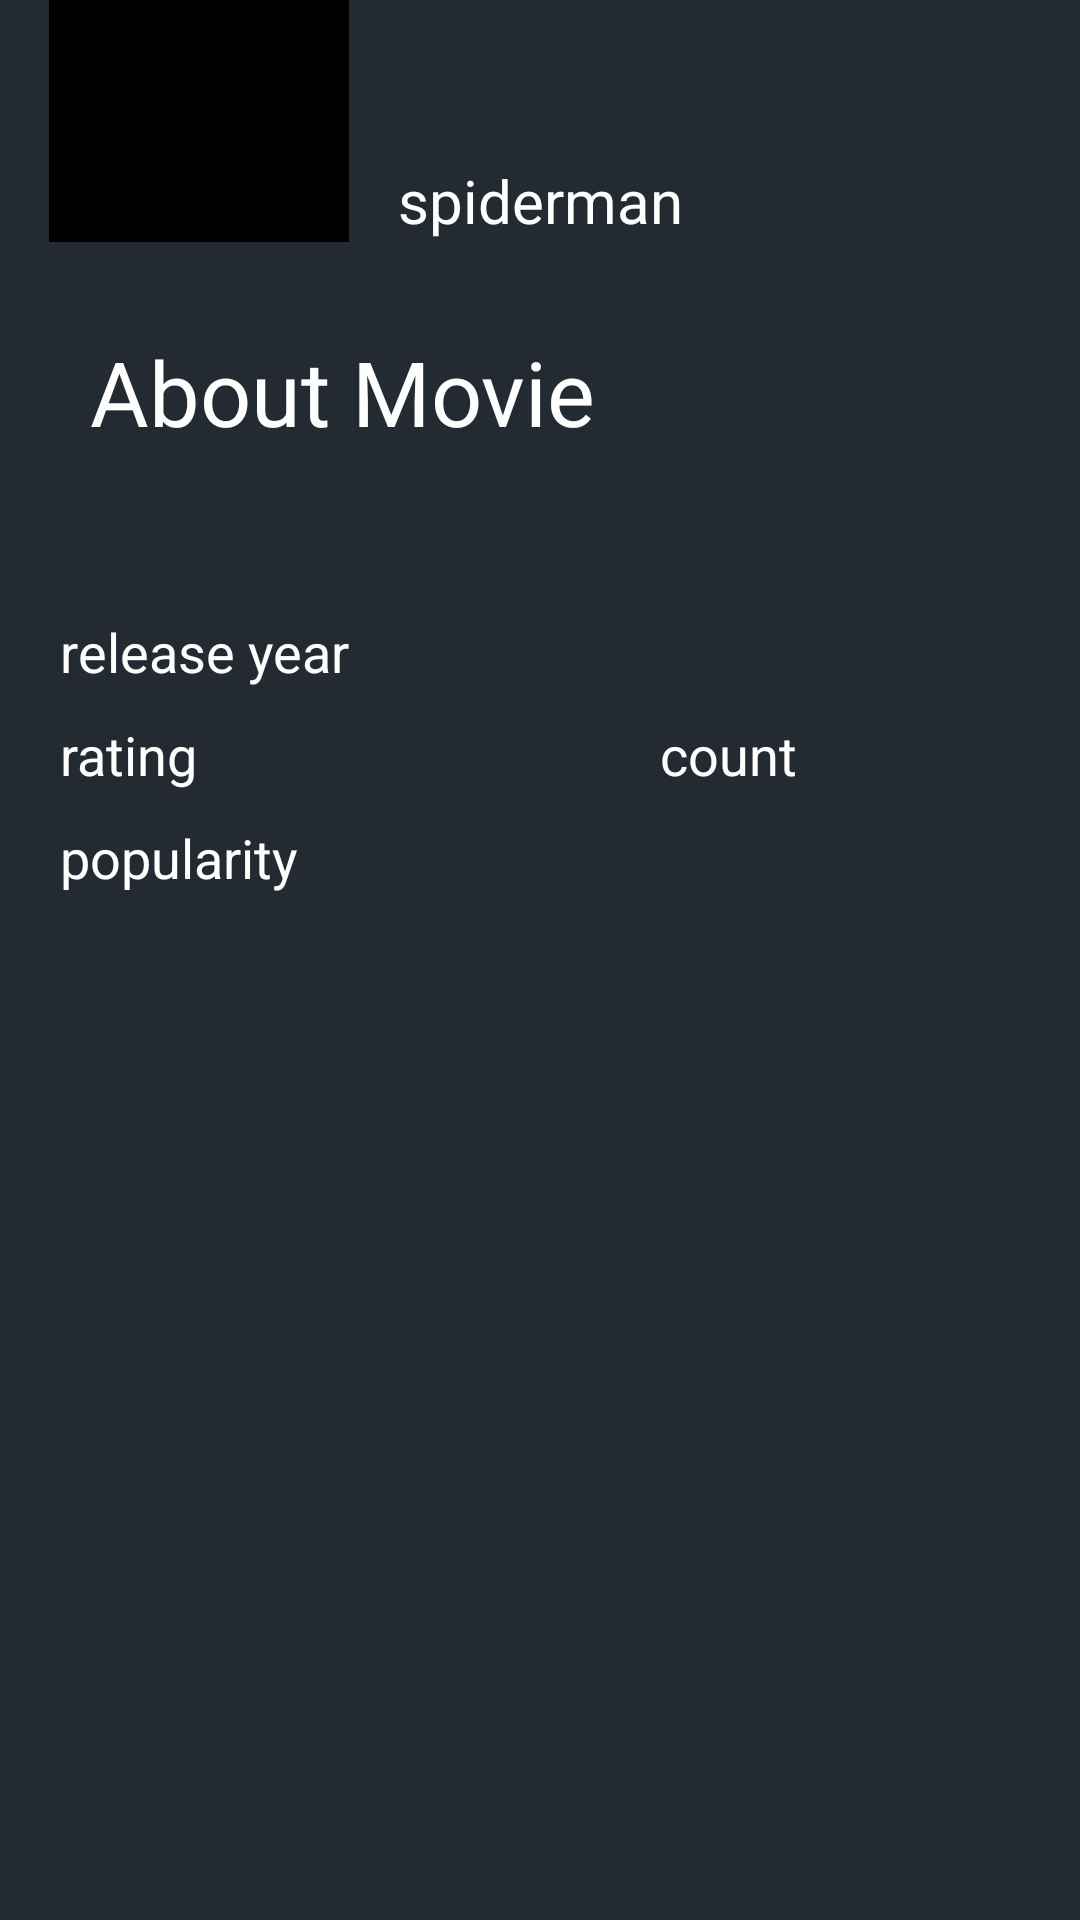

Here is an Android app screen rendered from its layout file. Give the layout XML and the strings, colors and styles it references.
<!-- AndroidManifest.xml: application theme Theme.Movies_TvShows -->
<!-- res/layout/tv_shows_details_fragment.xml -->
<?xml version="1.0" encoding="utf-8"?>
<ScrollView xmlns:android="http://schemas.android.com/apk/res/android"
    xmlns:app="http://schemas.android.com/apk/res-auto"
    android:layout_width="match_parent"
    android:layout_height="match_parent"
    android:background="#242A32">

    <androidx.constraintlayout.widget.ConstraintLayout
        android:layout_width="match_parent"
        android:layout_height="wrap_content">

        <TextView
            android:id="@+id/tvMovieName"
            android:layout_width="wrap_content"
            android:layout_height="wrap_content"
            android:textColor="@color/white"
            android:textSize="20sp"
            android:text="spiderman"
            app:layout_constraintEnd_toEndOf="parent"
            app:layout_constraintStart_toStartOf="parent"
            app:layout_constraintBottom_toBottomOf="@id/ivSmallPoster"/>


        <ImageView
            android:id="@+id/ivSmallPoster"
            android:layout_width="100dp"
            android:layout_height="160dp"
            android:elevation="1dp"
            android:layout_marginTop="-80dp"
            app:layout_constraintStart_toStartOf="parent"
            app:layout_constraintEnd_toStartOf="@id/tvMovieName"
            app:layout_constraintTop_toBottomOf="@id/ivLargePoster"
            android:src="@color/black"
            />

        <ImageView
            android:id="@+id/ivLargePoster"
            android:layout_width="match_parent"
            android:layout_height="wrap_content"
            app:layout_constraintTop_toTopOf="parent" />

        <TextView
            android:id="@+id/iv_aboutMovie"
            android:layout_width="wrap_content"
            android:layout_height="wrap_content"
            android:text="About Movie"
            android:textColor="@color/white"
            app:layout_constraintTop_toBottomOf="@id/ivSmallPoster"
            app:layout_constraintStart_toStartOf="parent"
            android:layout_marginStart="30dp"
            android:textSize="30sp"
            android:layout_marginTop="30dp"
            />

        <TextView
            android:id="@+id/tvMovieDescription"
            android:layout_width="wrap_content"
            android:layout_height="wrap_content"
            android:textColor="@color/white"
            android:textSize="18sp"
            android:layout_marginTop="20dp"
            android:text=""
            android:layout_marginStart="20dp"
            app:layout_constraintStart_toStartOf="parent"
            app:layout_constraintTop_toBottomOf="@id/iv_aboutMovie" />


        <TextView
            android:id="@+id/tvReleaseDateDetails"
            android:layout_width="wrap_content"
            android:layout_height="wrap_content"
            android:textColor="@color/white"
            android:textSize="18sp"
            android:layout_marginTop="10dp"
            app:layout_goneMarginTop="30dp"
            android:layout_marginStart="20dp"
            android:text="release year"
            app:layout_constraintStart_toStartOf="parent"
            app:layout_constraintTop_toBottomOf="@id/tvMovieDescription" />

        <TextView
            android:id="@+id/tvAverageRatingDetails"
            android:layout_width="wrap_content"
            android:layout_height="wrap_content"
            android:textColor="@color/white"
            android:textSize="18sp"
            android:layout_marginTop="10dp"
            app:layout_goneMarginTop="30dp"
            android:text="rating"
            android:layout_marginStart="20dp"
            app:layout_constraintStart_toStartOf="parent"
            app:layout_constraintTop_toBottomOf="@id/tvReleaseDateDetails" />

        <TextView
            android:id="@+id/tvRateCountDetails"
            android:layout_width="wrap_content"
            android:layout_height="wrap_content"
            android:textColor="@color/white"
            android:textSize="18sp"
            android:layout_marginTop="10dp"
            app:layout_goneMarginTop="30dp"
            android:text="count"
            android:layout_marginStart="200dp"
            app:layout_constraintStart_toStartOf="@id/tvAverageRatingDetails"
            app:layout_constraintTop_toBottomOf="@id/tvReleaseDateDetails" />

        <TextView
            android:id="@+id/tvAveragePopularityDetails"
            android:layout_width="wrap_content"
            android:layout_height="wrap_content"
            android:textColor="@color/white"
            android:textSize="18sp"
            android:layout_marginTop="10dp"
            app:layout_goneMarginTop="30dp"
            android:layout_marginStart="20dp"
            android:text="popularity"
            app:layout_constraintStart_toStartOf="parent"
            app:layout_constraintTop_toBottomOf="@id/tvAverageRatingDetails" />






    </androidx.constraintlayout.widget.ConstraintLayout>
</ScrollView>
<!-- resources referenced by this layout -->
<resources>
  <color name="black">#FF000000</color>
  <color name="white">#FFFFFFFF</color>
  <style name="Theme.Movies_TvShows" parent="Theme.MaterialComponents.DayNight.NoActionBar">
          
          <item name="colorPrimary">@color/purple_500</item>
          <item name="colorPrimaryVariant">@color/purple_700</item>
          <item name="colorOnPrimary">@color/white</item>
          
          <item name="colorSecondary">@color/teal_200</item>
          <item name="colorSecondaryVariant">@color/teal_700</item>
          <item name="colorOnSecondary">@color/black</item>
          
          <item name="android:statusBarColor" tools:targetApi="l">?attr/colorPrimaryVariant</item>
          
      </style>
  <color name="purple_500">#FF6200EE</color>
  <color name="purple_700">#FF3700B3</color>
  <color name="teal_200">#FF03DAC5</color>
  <color name="teal_700">#FF018786</color>
</resources>
